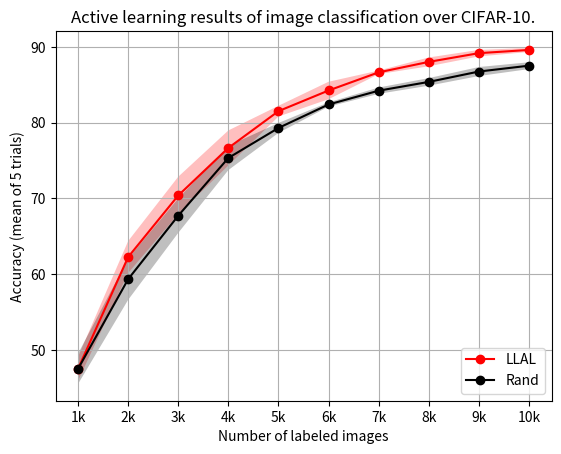
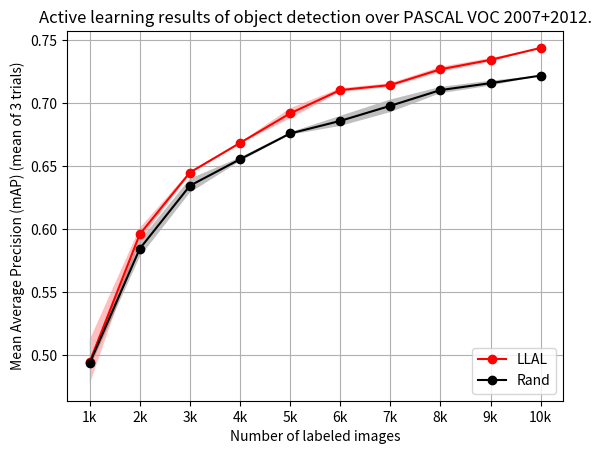

Here is the Python script that generated these plots, in order:
import matplotlib.pyplot as plt
import numpy as np
import matplotlib.cbook as cbook

def visual_AL(LLAL, Rand, title, xlabel, ylabel):
    mu1 = LLAL.mean(axis = 0)
    mu2 = Rand.mean(axis = 0)
    sigma1 = LLAL.std(axis = 0)
    sigma2 = Rand.std(axis = 0)
    # plot it!
    fig, ax = plt.subplots(1)
    ax.plot(t, mu1, label='LLAL', color='red', marker='o')
    ax.plot(t, mu2, label='Rand', color='black', marker='o')
    ax.fill_between(t, mu1+sigma1, mu1-sigma1, facecolor='red', alpha = 0.25)
    ax.fill_between(t, mu2+sigma2, mu2-sigma2, facecolor='black', alpha = 0.25)
    ax.set_title(title)
    ax.legend(loc='lower right')
    ax.set_xlabel(xlabel)
    ax.set_ylabel(ylabel)
    ax.grid()

Nsteps = 10
t = ["1k", "2k", "3k", "4k", "5k", "6k", "7k", "8k", "9k", "10k"]

LLAL = np.array([[47.10, 64.85, 75.07, 74.37, 81.16, 84.76, 86.19, 87.57, 88.92, 89.60],
        [45.87, 59.15, 68.86, 77.17, 80.66, 84.65, 86.74, 88.65, 89.22, 90.00],
        [45.99, 64.29, 69.78, 80.93, 82.06, 85.93, 86.84, 88.84, 89.63, 89.51],
        [49.93, 60.94, 70.35, 75.49, 82.62, 83.29, 86.79, 87.52, 88.52, 89.76],
        [48.71, 62.15, 67.96, 75.42, 81.16, 82.67, 86.72, 87.61, 89.65, 89.20]])
Rand = np.array([[49.05, 55.29, 68.04, 72.24, 78.51, 82.07, 84.91, 84.89, 87.50, 87.89],
        [45.66, 57.56, 65.37, 76.09, 79.56, 82.57, 83.73, 85.92, 86.38, 87.82],
        [47.70, 60.24, 69.01, 75.51, 79.03, 82.32, 84.26, 84.70, 85.94, 86.76],
        [50.25, 63.31, 65.12, 76.25, 79.03, 82.88, 84.39, 85.83, 87.38, 87.29],
        [44.93, 60.36, 71.14, 76.68, 80.44, 82.23, 83.88, 85.63, 86.61, 87.92]])

visual_AL(LLAL, Rand, "Active learning results of image classification over CIFAR-10.", 'Number of labeled images', 'Accuracy (mean of 5 trials)')

plt.show()

LLAL_map = np.array([[0.512, 0.601, 0.644, 0.668, 0.696, 0.709, 0.716, 0.729, 0.736, 0.744],
                     [0.477, 0.591, 0.646, 0.669, 0.688, 0.712, 0.713, 0.725, 0.733, 0.744]])
Rand_map = np.array([[0.497, 0.591, 0.640, 0.654, 0.675, 0.682, 0.693, 0.708, 0.718, 0.722],
                     [0.490, 0.578, 0.629, 0.657, 0.677, 0.690, 0.703, 0.713, 0.714, 0.722]])

visual_AL(LLAL_map, Rand_map, "Active learning results of object detection over PASCAL VOC 2007+2012.", 'Number of labeled images', 'Mean Average Precision (mAP) (mean of 3 trials)')

plt.show()